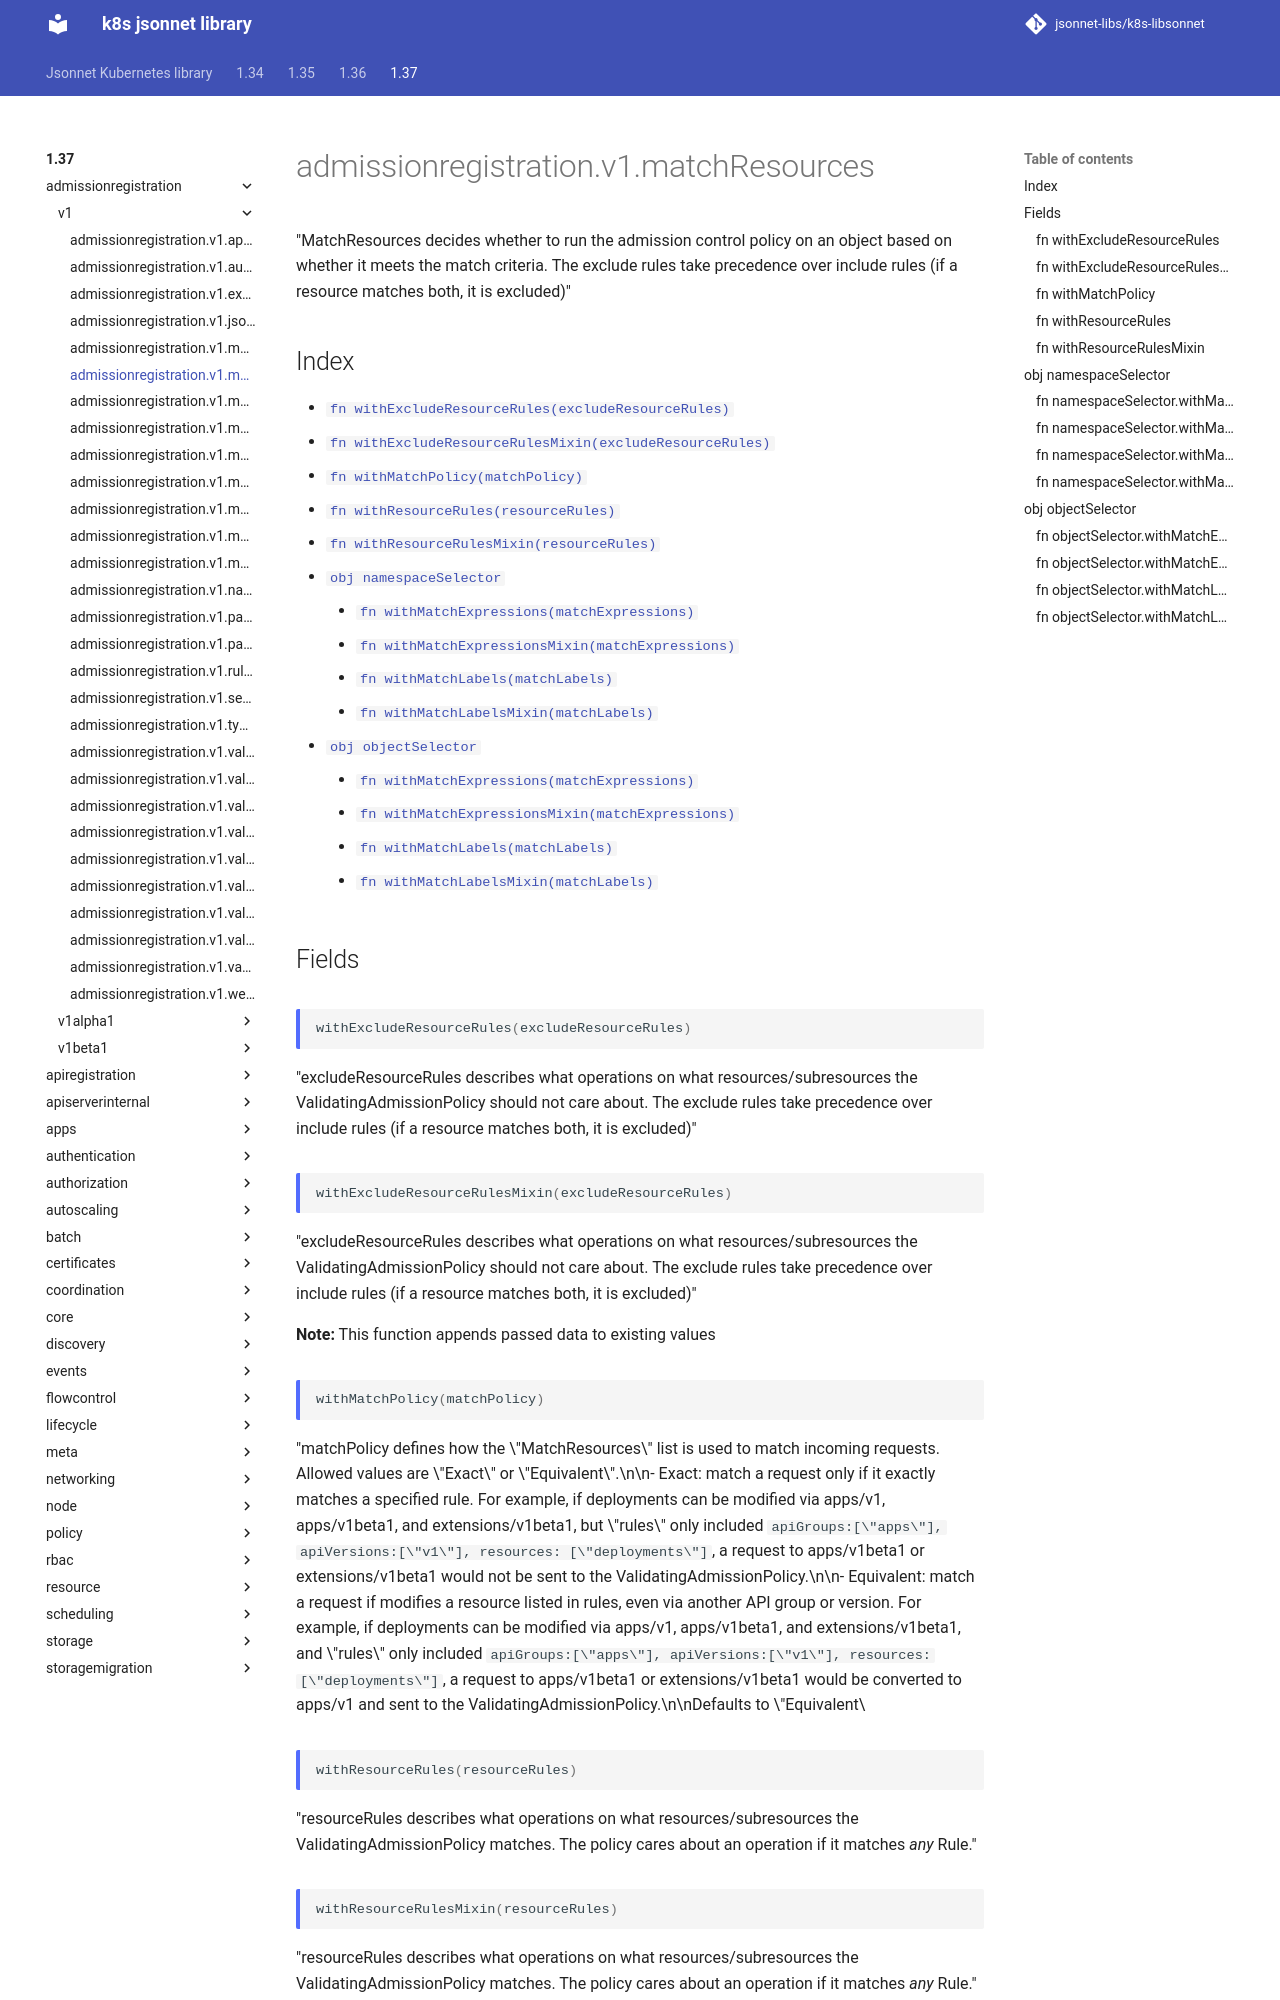

repository: jsonnet-libs/k8s-libsonnet · page: 1.37/admissionregistration/v1/matchResources/index.html · generator: mkdocs

---
permalink: /1.37/admissionregistration/v1/matchResources/
---

# admissionregistration.v1.matchResources

"MatchResources decides whether to run the admission control policy on an object based on whether it meets the match criteria. The exclude rules take precedence over include rules (if a resource matches both, it is excluded)"

## Index

* [`fn withExcludeResourceRules(excludeResourceRules)`](#fn-withexcluderesourcerules)
* [`fn withExcludeResourceRulesMixin(excludeResourceRules)`](#fn-withexcluderesourcerulesmixin)
* [`fn withMatchPolicy(matchPolicy)`](#fn-withmatchpolicy)
* [`fn withResourceRules(resourceRules)`](#fn-withresourcerules)
* [`fn withResourceRulesMixin(resourceRules)`](#fn-withresourcerulesmixin)
* [`obj namespaceSelector`](#obj-namespaceselector)
  * [`fn withMatchExpressions(matchExpressions)`](#fn-namespaceselectorwithmatchexpressions)
  * [`fn withMatchExpressionsMixin(matchExpressions)`](#fn-namespaceselectorwithmatchexpressionsmixin)
  * [`fn withMatchLabels(matchLabels)`](#fn-namespaceselectorwithmatchlabels)
  * [`fn withMatchLabelsMixin(matchLabels)`](#fn-namespaceselectorwithmatchlabelsmixin)
* [`obj objectSelector`](#obj-objectselector)
  * [`fn withMatchExpressions(matchExpressions)`](#fn-objectselectorwithmatchexpressions)
  * [`fn withMatchExpressionsMixin(matchExpressions)`](#fn-objectselectorwithmatchexpressionsmixin)
  * [`fn withMatchLabels(matchLabels)`](#fn-objectselectorwithmatchlabels)
  * [`fn withMatchLabelsMixin(matchLabels)`](#fn-objectselectorwithmatchlabelsmixin)

## Fields

### fn withExcludeResourceRules

```ts
withExcludeResourceRules(excludeResourceRules)
```

"excludeResourceRules describes what operations on what resources/subresources the ValidatingAdmissionPolicy should not care about. The exclude rules take precedence over include rules (if a resource matches both, it is excluded)"

### fn withExcludeResourceRulesMixin

```ts
withExcludeResourceRulesMixin(excludeResourceRules)
```

"excludeResourceRules describes what operations on what resources/subresources the ValidatingAdmissionPolicy should not care about. The exclude rules take precedence over include rules (if a resource matches both, it is excluded)"

**Note:** This function appends passed data to existing values
